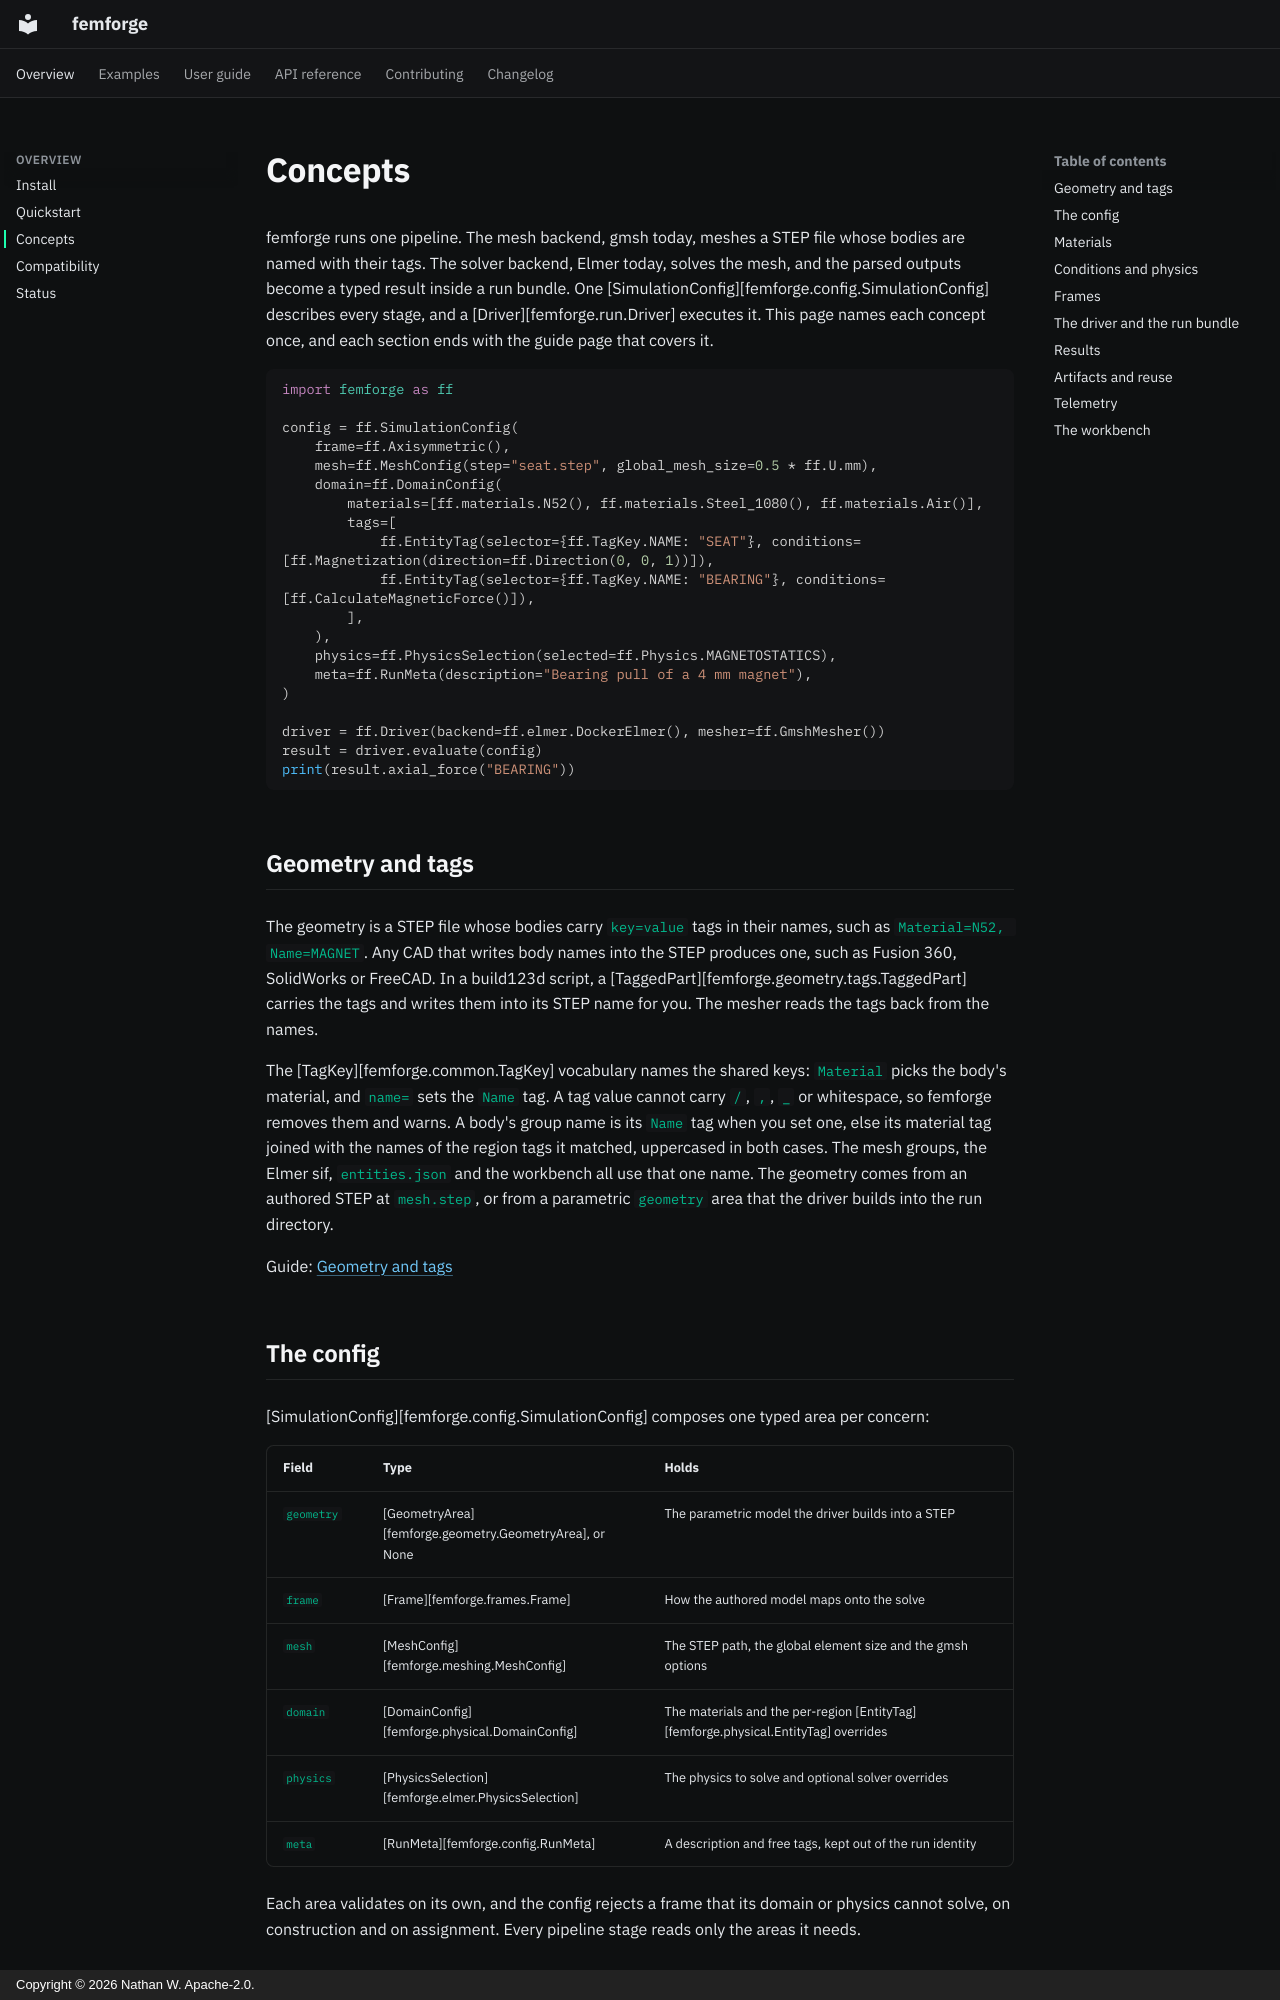

repository: femforge-io/femforge · page: overview/concepts/index.html · generator: mkdocs · copyright: Copyright © 2026 Nathan W. Apache-2.0.

# Concepts

femforge runs one pipeline. The mesh backend, gmsh today, meshes a STEP file whose bodies are named with their tags. The solver backend, Elmer today, solves the mesh, and the parsed outputs become a typed result inside a run bundle. One [SimulationConfig][femforge.config.SimulationConfig] describes every stage, and a [Driver][femforge.run.Driver] executes it. This page names each concept once, and each section ends with the guide page that covers it.

```python
import femforge as ff

config = ff.SimulationConfig(
    frame=ff.Axisymmetric(),
    mesh=ff.MeshConfig(step="seat.step", global_mesh_size=0.5 * ff.U.mm),
    domain=ff.DomainConfig(
        materials=[ff.materials.N52(), ff.materials.Steel_1080(), ff.materials.Air()],
        tags=[
            ff.EntityTag(selector={ff.TagKey.NAME: "SEAT"}, conditions=[ff.Magnetization(direction=ff.Direction(0, 0, 1))]),
            ff.EntityTag(selector={ff.TagKey.NAME: "BEARING"}, conditions=[ff.CalculateMagneticForce()]),
        ],
    ),
    physics=ff.PhysicsSelection(selected=ff.Physics.MAGNETOSTATICS),
    meta=ff.RunMeta(description="Bearing pull of a 4 mm magnet"),
)

driver = ff.Driver(backend=ff.elmer.DockerElmer(), mesher=ff.GmshMesher())
result = driver.evaluate(config)
print(result.axial_force("BEARING"))
```

## Geometry and tags

The geometry is a STEP file whose bodies carry `key=value` tags in their names, such as `Material=N52, Name=MAGNET`. Any CAD that writes body names into the STEP produces one, such as Fusion 360, SolidWorks or FreeCAD. In a build123d script, a [TaggedPart][femforge.geometry.tags.TaggedPart] carries the tags and writes them into its STEP name for you. The mesher reads the tags back from the names.

The [TagKey][femforge.common.TagKey] vocabulary names the shared keys: `Material` picks the body's material, and `name=` sets the `Name` tag. A tag value cannot carry `/`, `,`, `_` or whitespace, so femforge removes them and warns. A body's group name is its `Name` tag when you set one, else its material tag joined with the names of the region tags it matched, uppercased in both cases. The mesh groups, the Elmer sif, `entities.json` and the workbench all use that one name. The geometry comes from an authored STEP at `mesh.step`, or from a parametric `geometry` area that the driver builds into the run directory.

Guide: [Geometry and tags](../user-guide/geometry.md)

## The config

[SimulationConfig][femforge.config.SimulationConfig] composes one typed area per concern:

| Field | Type | Holds |
| --- | --- | --- |
| `geometry` | [GeometryArea][femforge.geometry.GeometryArea], or None | The parametric model the driver builds into a STEP |
| `frame` | [Frame][femforge.frames.Frame] | How the authored model maps onto the solve |
| `mesh` | [MeshConfig][femforge.meshing.MeshConfig] | The STEP path, the global element size and the gmsh options |
| `domain` | [DomainConfig][femforge.physical.DomainConfig] | The materials and the per-region [EntityTag][femforge.physical.EntityTag] overrides |
| `physics` | [PhysicsSelection][femforge.elmer.PhysicsSelection] | The physics to solve and optional solver overrides |
| `meta` | [RunMeta][femforge.config.RunMeta] | A description and free tags, kept out of the run identity |

Each area validates on its own, and the config rejects a frame that its domain or physics cannot solve, on construction and on assignment. Every pipeline stage reads only the areas it needs.
